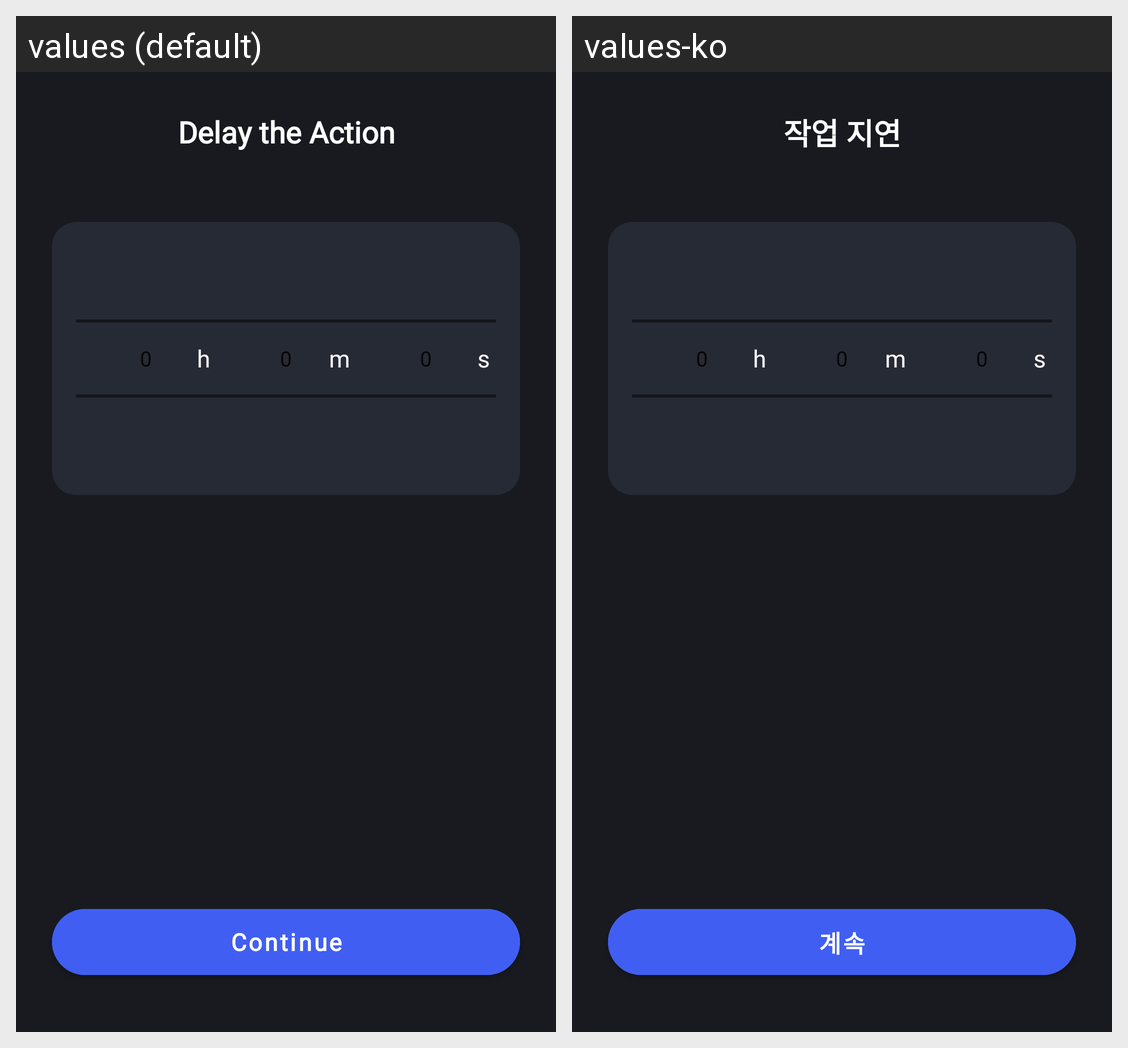

This grid shows one Android layout under two languages. Give, for every string resource on the screen, its name, the default text and each shown locale's text.
Android screen res/layout/activity_delay_action.xml rendered under 2 locales, left to right: values (default), values-ko. Device: Nexus 5 (rendered at 1080×1920; each locale shown at half size, 540×960, under a caption strip naming it); theme Theme.SmartHome.
Strings drawn on this screen, with the default value and each locale's value (text and hints the layout hard-codes, and strings that could not be matched under every locale, appear in the picture but are not listed):

delay_the_action
  values: Delay the Action
  values-ko: 작업 지연

h
  values: h
  values-ko: h  [not translated; the default value is used]

m
  values: m
  values-ko: m  [not translated; the default value is used]

s
  values: s
  values-ko: s  [not translated; the default value is used]

continue_text
  values: Continue
  values-ko: 계속
